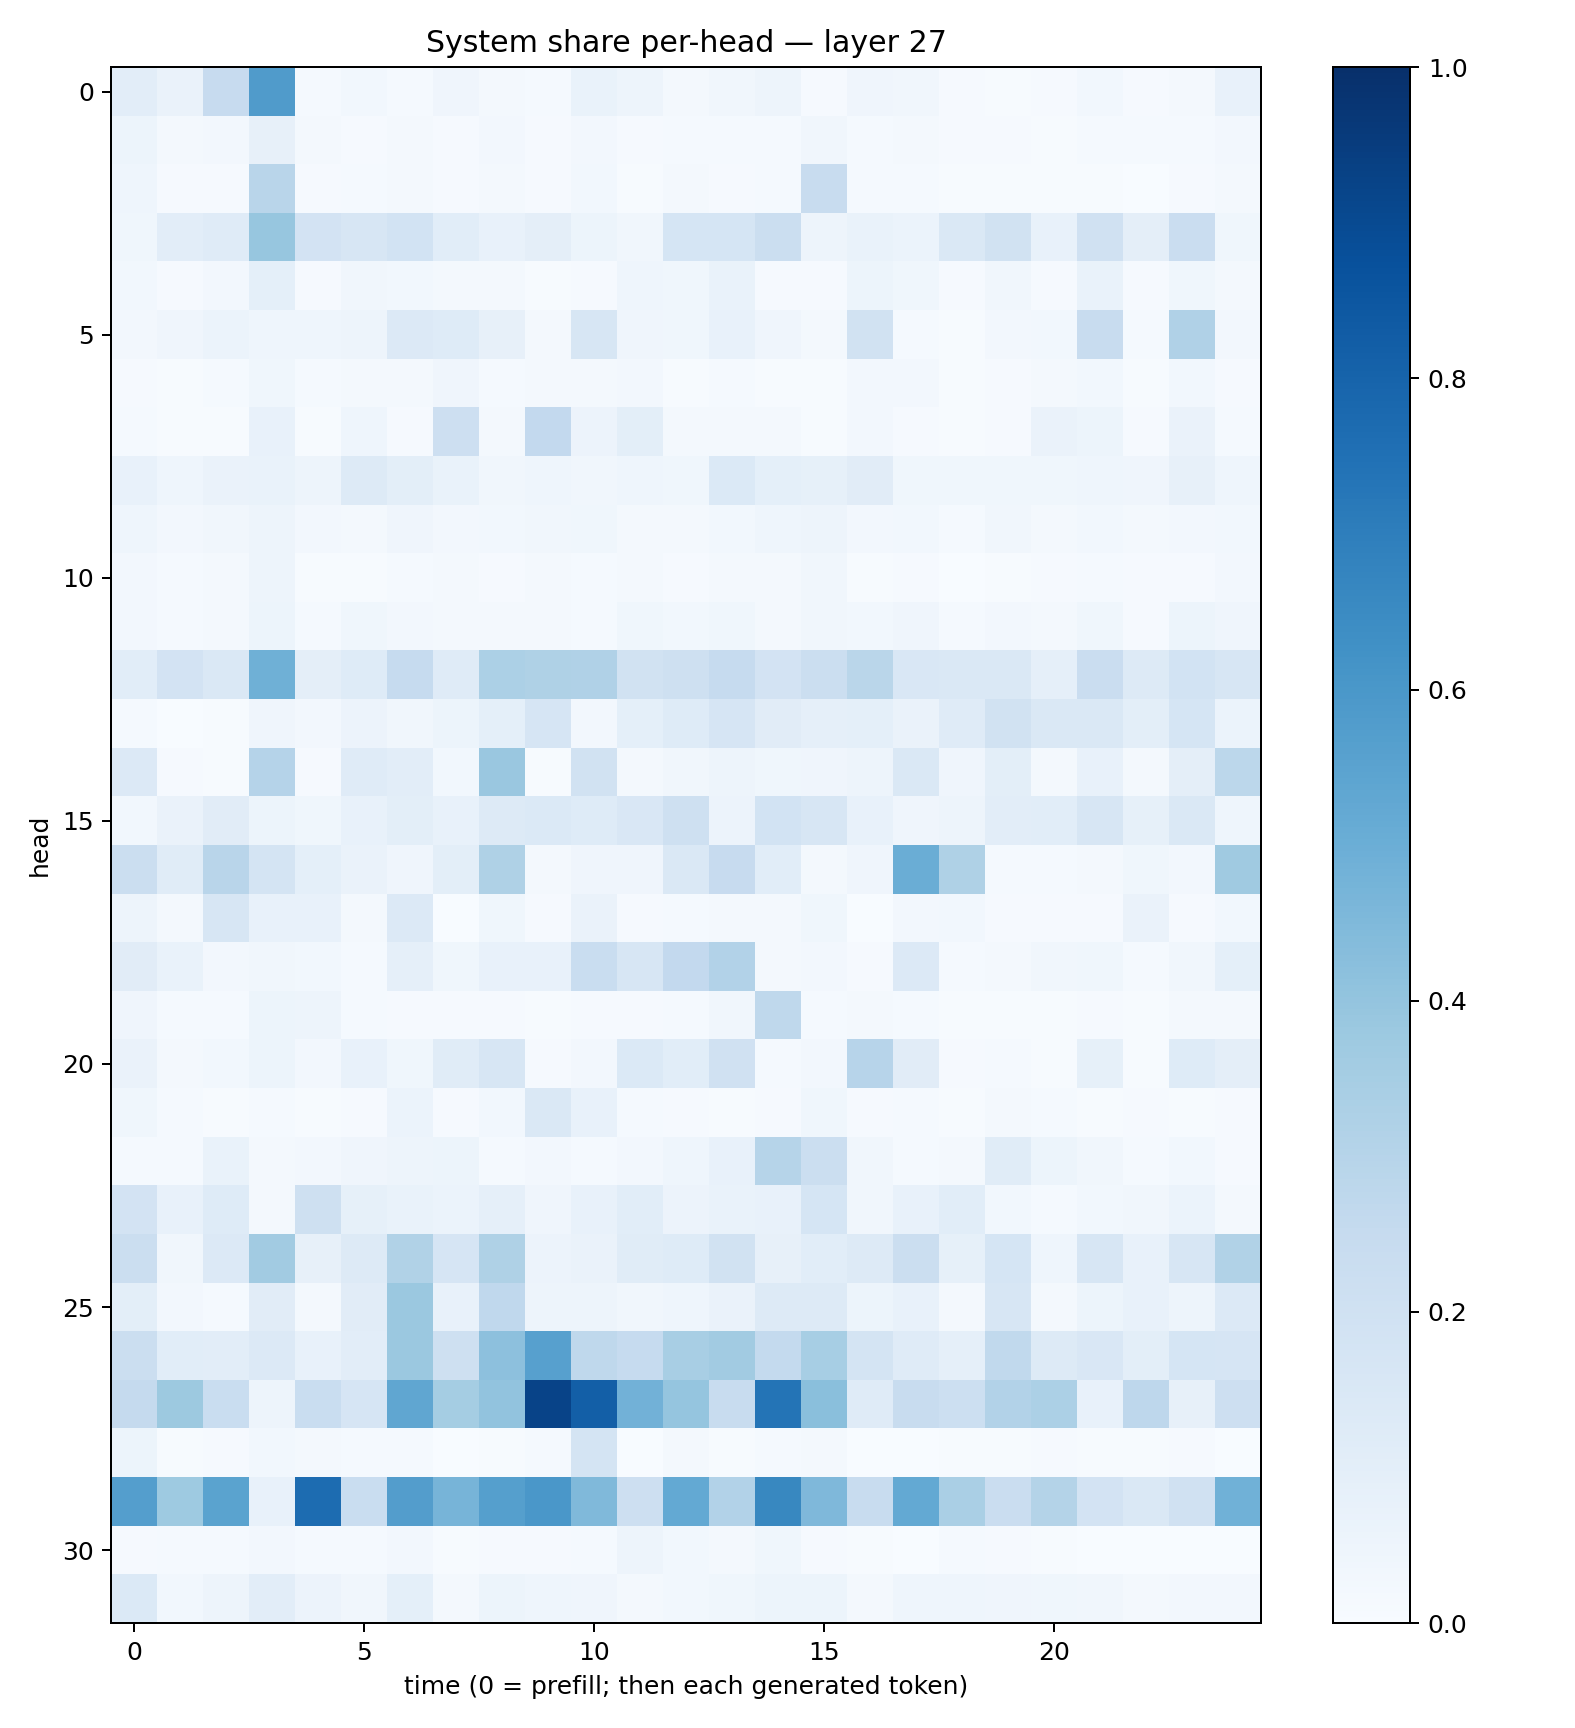

Data behind this chart, as committed beside it:
0.10528517, 0.06413172, 0.24328478, 0.5816965, 0.0131695, 0.029086875, 0.01381597, 0.042962283, 0.019079754, 0.0141683705, 0.07028064, 0.050302546, 0.020900115, 0.032680005, 0.050133545, 0.011216709, 0.039404612, 0.03468245, 0.010110725, 0.006671321, 0.00974262, 0.030612096, 0.008171211, 0.0223124
0.05417, 0.02266, 0.0244, 0.07878, 0.02009, 0.01032, 0.01768, 0.008098, 0.02525, 0.009027, 0.02567, 0.009993, 0.01534, 0.01475, 0.01177, 0.03285, 0.01505, 0.01898, 0.008632, 0.009045, 0.007148, 0.01394, 0.01361, 0.0125
0.04418, 0.01022, 0.007921, 0.2917, 0.008048, 0.01255, 0.01639, 0.008474, 0.01742, 0.01032, 0.02745, 0.006654, 0.01867, 0.01109, 0.01201, 0.2374, 0.01447, 0.01538, 0.004168, 0.006872, 0.005404, 0.007456, 0.003557, 0.008728
0.03545, 0.1029, 0.1203, 0.3938, 0.183, 0.161, 0.1836, 0.1088, 0.07073, 0.09514, 0.05339, 0.0336, 0.1698, 0.1691, 0.2254, 0.04892, 0.06993, 0.06118, 0.1482, 0.1932, 0.07701, 0.1983, 0.09443, 0.2291
0.02857, 0.01014, 0.02412, 0.09245, 0.01018, 0.03318, 0.02989, 0.01933, 0.02007, 0.005501, 0.0106, 0.04516, 0.03833, 0.07003, 0.008102, 0.01045, 0.05093, 0.03688, 0.01159, 0.03473, 0.007925, 0.06975, 0.009588, 0.0359
0.02353, 0.03914, 0.06078, 0.04505, 0.04616, 0.04872, 0.1338, 0.1235, 0.08098, 0.02109, 0.1603, 0.04001, 0.03592, 0.07154, 0.04158, 0.01848, 0.1882, 0.01535, 0.006415, 0.02542, 0.02756, 0.2409, 0.01182, 0.3188
0.01004, 0.004243, 0.01558, 0.03775, 0.013, 0.02236, 0.02007, 0.04236, 0.01449, 0.01684, 0.01752, 0.02634, 0.007708, 0.01224, 0.007143, 0.006469, 0.02728, 0.02516, 0.006289, 0.01088, 0.01636, 0.02805, 0.004674, 0.02896
0.01249, 0.004294, 0.007007, 0.07072, 0.005339, 0.04652, 0.01084, 0.2146, 0.01604, 0.2591, 0.05744, 0.09825, 0.02302, 0.02169, 0.01721, 0.004412, 0.02679, 0.009065, 0.006978, 0.01091, 0.06368, 0.05279, 0.008006, 0.06335
0.077, 0.04649, 0.06548, 0.0702, 0.04975, 0.1318, 0.1006, 0.06779, 0.03301, 0.04552, 0.03302, 0.04371, 0.03646, 0.1374, 0.09118, 0.08305, 0.113, 0.03834, 0.03734, 0.0364, 0.03579, 0.04687, 0.04023, 0.07962
0.04396, 0.02448, 0.03424, 0.04878, 0.02637, 0.0187, 0.04284, 0.02408, 0.02737, 0.03326, 0.03784, 0.023, 0.01752, 0.03038, 0.04412, 0.04985, 0.02464, 0.02771, 0.0119, 0.03369, 0.01968, 0.02851, 0.01633, 0.02593
0.02679, 0.01183, 0.01737, 0.0488, 0.005526, 0.005991, 0.01559, 0.0215, 0.008608, 0.02155, 0.0154, 0.01609, 0.008803, 0.02324, 0.01687, 0.03198, 0.005421, 0.01107, 0.003481, 0.005785, 0.009926, 0.01517, 0.01082, 0.01163
0.02682, 0.01285, 0.01924, 0.05343, 0.01442, 0.03551, 0.02581, 0.02231, 0.01589, 0.02162, 0.0128, 0.03809, 0.02758, 0.03694, 0.01793, 0.03246, 0.02828, 0.04075, 0.0144, 0.02421, 0.01604, 0.03737, 0.01078, 0.05148
0.1074, 0.18, 0.1477, 0.49, 0.09631, 0.1229, 0.2469, 0.1191, 0.332, 0.3226, 0.3183, 0.191, 0.2099, 0.2499, 0.1828, 0.2195, 0.287, 0.1488, 0.1436, 0.1454, 0.08616, 0.2268, 0.132, 0.1851
0.01242, 0.00243, 0.00554, 0.04042, 0.02652, 0.05563, 0.03435, 0.05103, 0.09274, 0.1644, 0.02493, 0.09024, 0.1224, 0.1674, 0.1119, 0.0881, 0.09036, 0.06578, 0.1201, 0.1889, 0.1456, 0.1481, 0.09922, 0.1688
0.133, 0.01012, 0.006834, 0.3043, 0.009657, 0.1185, 0.1021, 0.02973, 0.3841, 0.007091, 0.1883, 0.01976, 0.03453, 0.04865, 0.03541, 0.04013, 0.0473, 0.1473, 0.04272, 0.09924, 0.02171, 0.07718, 0.01675, 0.09553
0.0274, 0.06389, 0.1101, 0.05156, 0.03789, 0.07338, 0.1013, 0.07355, 0.1306, 0.1383, 0.1235, 0.1503, 0.2091, 0.05717, 0.1874, 0.1595, 0.07232, 0.04118, 0.04846, 0.1042, 0.1081, 0.1582, 0.08336, 0.1454
0.2217, 0.1142, 0.2902, 0.1747, 0.09043, 0.06439, 0.0418, 0.0978, 0.322, 0.02105, 0.04128, 0.04181, 0.143, 0.2441, 0.1083, 0.02207, 0.03992, 0.5011, 0.3235, 0.01489, 0.01402, 0.02216, 0.03897, 0.02626
0.04836, 0.02025, 0.1608, 0.07754, 0.07764, 0.02145, 0.1331, 0.003857, 0.0374, 0.008249, 0.06365, 0.009548, 0.01479, 0.02268, 0.01668, 0.03737, 0.002226, 0.0262, 0.02847, 0.00947, 0.008669, 0.009921, 0.0639, 0.00964
0.1107, 0.06971, 0.02383, 0.03388, 0.02754, 0.01369, 0.0896, 0.03722, 0.07443, 0.07539, 0.2327, 0.1631, 0.2599, 0.3096, 0.02121, 0.02485, 0.01101, 0.1352, 0.01464, 0.01846, 0.03299, 0.03893, 0.01227, 0.03144
0.04129, 0.01472, 0.01464, 0.054, 0.05004, 0.0138, 0.01144, 0.008196, 0.01024, 0.004989, 0.008979, 0.01048, 0.01438, 0.03465, 0.2728, 0.01511, 0.01813, 0.01363, 0.007035, 0.003945, 0.005396, 0.01164, 0.004363, 0.01918
0.06325, 0.01991, 0.03021, 0.05217, 0.02593, 0.07509, 0.03564, 0.1156, 0.1564, 0.009781, 0.02545, 0.1398, 0.1074, 0.196, 0.01526, 0.02464, 0.2938, 0.1119, 0.01126, 0.01551, 0.006079, 0.0836, 0.005191, 0.1215
0.03841, 0.01326, 0.007522, 0.01405, 0.004963, 0.007952, 0.062, 0.009341, 0.03097, 0.1479, 0.07368, 0.01324, 0.0112, 0.006956, 0.008059, 0.03789, 0.008608, 0.01263, 0.004614, 0.022, 0.01234, 0.004771, 0.01054, 0.005011
0.01322, 0.01526, 0.06983, 0.0207, 0.02595, 0.04047, 0.04885, 0.05405, 0.01442, 0.02518, 0.01323, 0.02515, 0.04535, 0.07294, 0.3002, 0.2237, 0.03197, 0.01545, 0.01768, 0.1166, 0.05206, 0.03129, 0.01501, 0.03106
0.182, 0.07549, 0.1215, 0.01985, 0.2083, 0.08495, 0.06991, 0.0613, 0.08642, 0.04172, 0.07104, 0.1061, 0.05702, 0.06934, 0.07237, 0.171, 0.03419, 0.07319, 0.1085, 0.02766, 0.01246, 0.02962, 0.03343, 0.05896
0.2221, 0.03365, 0.1332, 0.3597, 0.08086, 0.1323, 0.3128, 0.1643, 0.3206, 0.05545, 0.06275, 0.1157, 0.122, 0.19, 0.08194, 0.1056, 0.1257, 0.22, 0.08543, 0.1687, 0.04476, 0.1567, 0.07228, 0.1569
0.1002, 0.02468, 0.01481, 0.1115, 0.01595, 0.1115, 0.3795, 0.07343, 0.2662, 0.04761, 0.05078, 0.03457, 0.04539, 0.06625, 0.1327, 0.1321, 0.0523, 0.07582, 0.01694, 0.1585, 0.02064, 0.05137, 0.07704, 0.0496
0.2189, 0.1065, 0.1018, 0.1348, 0.07192, 0.1024, 0.3796, 0.2101, 0.4155, 0.5603, 0.2717, 0.2498, 0.3403, 0.3594, 0.2572, 0.3447, 0.1739, 0.118, 0.08867, 0.2637, 0.1328, 0.1491, 0.09996, 0.1692
0.2524, 0.3768, 0.2324, 0.04913, 0.2335, 0.1658, 0.5343, 0.3537, 0.4034, 0.9232, 0.817, 0.4819, 0.3947, 0.2402, 0.7372, 0.4238, 0.1191, 0.2374, 0.2174, 0.3118, 0.3314, 0.07717, 0.2753, 0.08183
0.05179, 0.004372, 0.009272, 0.03065, 0.02255, 0.01209, 0.013, 0.00214, 0.005693, 0.01432, 0.1773, 0.003811, 0.02262, 0.004051, 0.01286, 0.02008, 0.001738, 0.001817, 0.00599, 0.006718, 0.009818, 0.004502, 0.007745, 0.008983
0.5701, 0.3744, 0.547, 0.07178, 0.7692, 0.2338, 0.5742, 0.4717, 0.563, 0.6014, 0.4492, 0.2133, 0.5214, 0.3119, 0.6612, 0.4511, 0.237, 0.5228, 0.337, 0.2299, 0.3067, 0.1818, 0.1442, 0.1986
0.008786, 0.01434, 0.01403, 0.02591, 0.01339, 0.01462, 0.02482, 0.005868, 0.009199, 0.01148, 0.01393, 0.0501, 0.02817, 0.01688, 0.03762, 0.0104, 0.005717, 0.002108, 0.0138, 0.01051, 0.004625, 0.003475, 0.00236, 0.001809
0.1371, 0.02787, 0.05029, 0.1046, 0.05789, 0.03325, 0.09287, 0.01693, 0.05334, 0.044, 0.03929, 0.01866, 0.03008, 0.03883, 0.05102, 0.05458, 0.02091, 0.04528, 0.044, 0.04049, 0.03731, 0.03431, 0.01872, 0.02581
